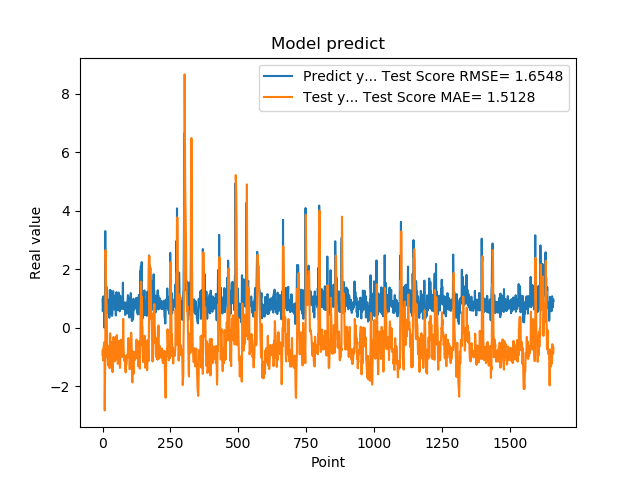

The table this chart was drawn from, first rows:
9.743152856830000763e-01, -9.272620485750828756e-01
5.654720067979999154e-01, -7.454766115893363132e-01
7.307389974590000614e-01, -1.116876818699326313e+00
1.074290990829999792e+00, -1.090425452677862728e+00
9.521890282630000035e-01, -6.186764082849066648e-01
9.879170060160000766e-01, -5.894790176378654767e-01
1.011654973029999960e+00, -5.540755947289477401e-01
0.000000000000000000e+00, -4.871638787871274690e-01
7.643579840659999736e-01, -2.824535151659071985e+00
7.788103222849999119e-01, -1.876537922421386506e+00
3.306220054629999794e+00, -9.252530378162210356e-01
1.055441975589999970e+00, 2.651668764036231085e+00
7.543110251430000801e-01, 2.192849419486560425e+00
7.915459871289999283e-01, 1.176512141019553592e+00
1.409499049189999909e+00, 8.922805038602283911e-01
8.875439763070001042e-01, 7.844978278498097035e-01
6.401469707490000660e-01, -2.955637350752789161e-02
5.082880258560000808e-01, -5.562025168993286472e-01
8.640019893649999450e-01, -1.011197493119098345e+00
5.725920200349999822e-01, -9.324039222172436636e-01
8.469420075419999971e-01, -1.281470547543712479e+00
9.181020259860001032e-01, -1.070449204798352927e+00
7.976629734039999420e-01, -8.000198168363380491e-01
9.608020186419998776e-01, -8.614771417725095581e-01
9.555831551549999192e-01, -6.870993964912358587e-01
3.470349907879999862e-01, -6.151720328603914600e-01
9.546210169789999256e-01, -1.381261871100383676e+00
1.293938040730000072e+00, -9.178531437711198171e-01
5.251880288119999962e-01, -1.895491001386448715e-01
4.773890078070000542e-01, -8.949953857870998064e-01
1.275226235389999907e+00, -1.313489545042211493e+00
8.723750114439999814e-01, -4.852297490622733411e-01
8.355640172959999390e-01, -6.002047371871201964e-01
7.321749925609999377e-01, -7.719214143878874168e-01
7.640249729160000225e-01, -9.828097956272868752e-01
4.072830080990000323e-01, -1.013528730198763661e+00
4.752210080619999610e-01, -1.413241723627048918e+00
8.781340122220000488e-01, -1.518725380125088398e+00
7.414129972460000717e-01, -1.097639216464467271e+00
1.258002042770000051e+00, -9.553380302663599943e-01
1.069700956339999953e+00, -3.198526227110196074e-01
7.274609804150000691e-01, -3.155976727700787188e-01
7.892770171170000459e-01, -8.443761265460968390e-01
6.237750053410000550e-01, -9.412297212218351250e-01
6.914690136910000007e-01, -1.123188351697394616e+00
8.557710051540000640e-01, -1.148669554282264249e+00
7.093830108640000187e-01, -8.430310243378923429e-01
1.014547944070000041e+00, -9.364525872656244143e-01
1.115731000900000103e+00, -6.465200009223927013e-01
4.182830154900000208e-01, -3.169809553168601024e-01
1.002280950550000105e+00, -1.082429757044183427e+00
1.218860983849999968e+00, -6.561094188525853355e-01
1.143296003339999922e+00, -2.514052371463523783e-01
6.528189778330000248e-01, -2.576587645284628691e-01
6.746559739110000731e-01, -7.963632019066985146e-01
6.009536385540000802e-01, -9.870215028298456872e-01
6.694570183749999348e-01, -1.234022815441010001e+00
6.538079977039999990e-01, -1.139994468677701045e+00
7.814120054240000224e-01, -1.067986106435246274e+00
1.206303954120000022e+00, -9.963605362511216423e-01
8.469259738919999725e-01, -4.510628790339186178e-01
... 1,599 more rows
